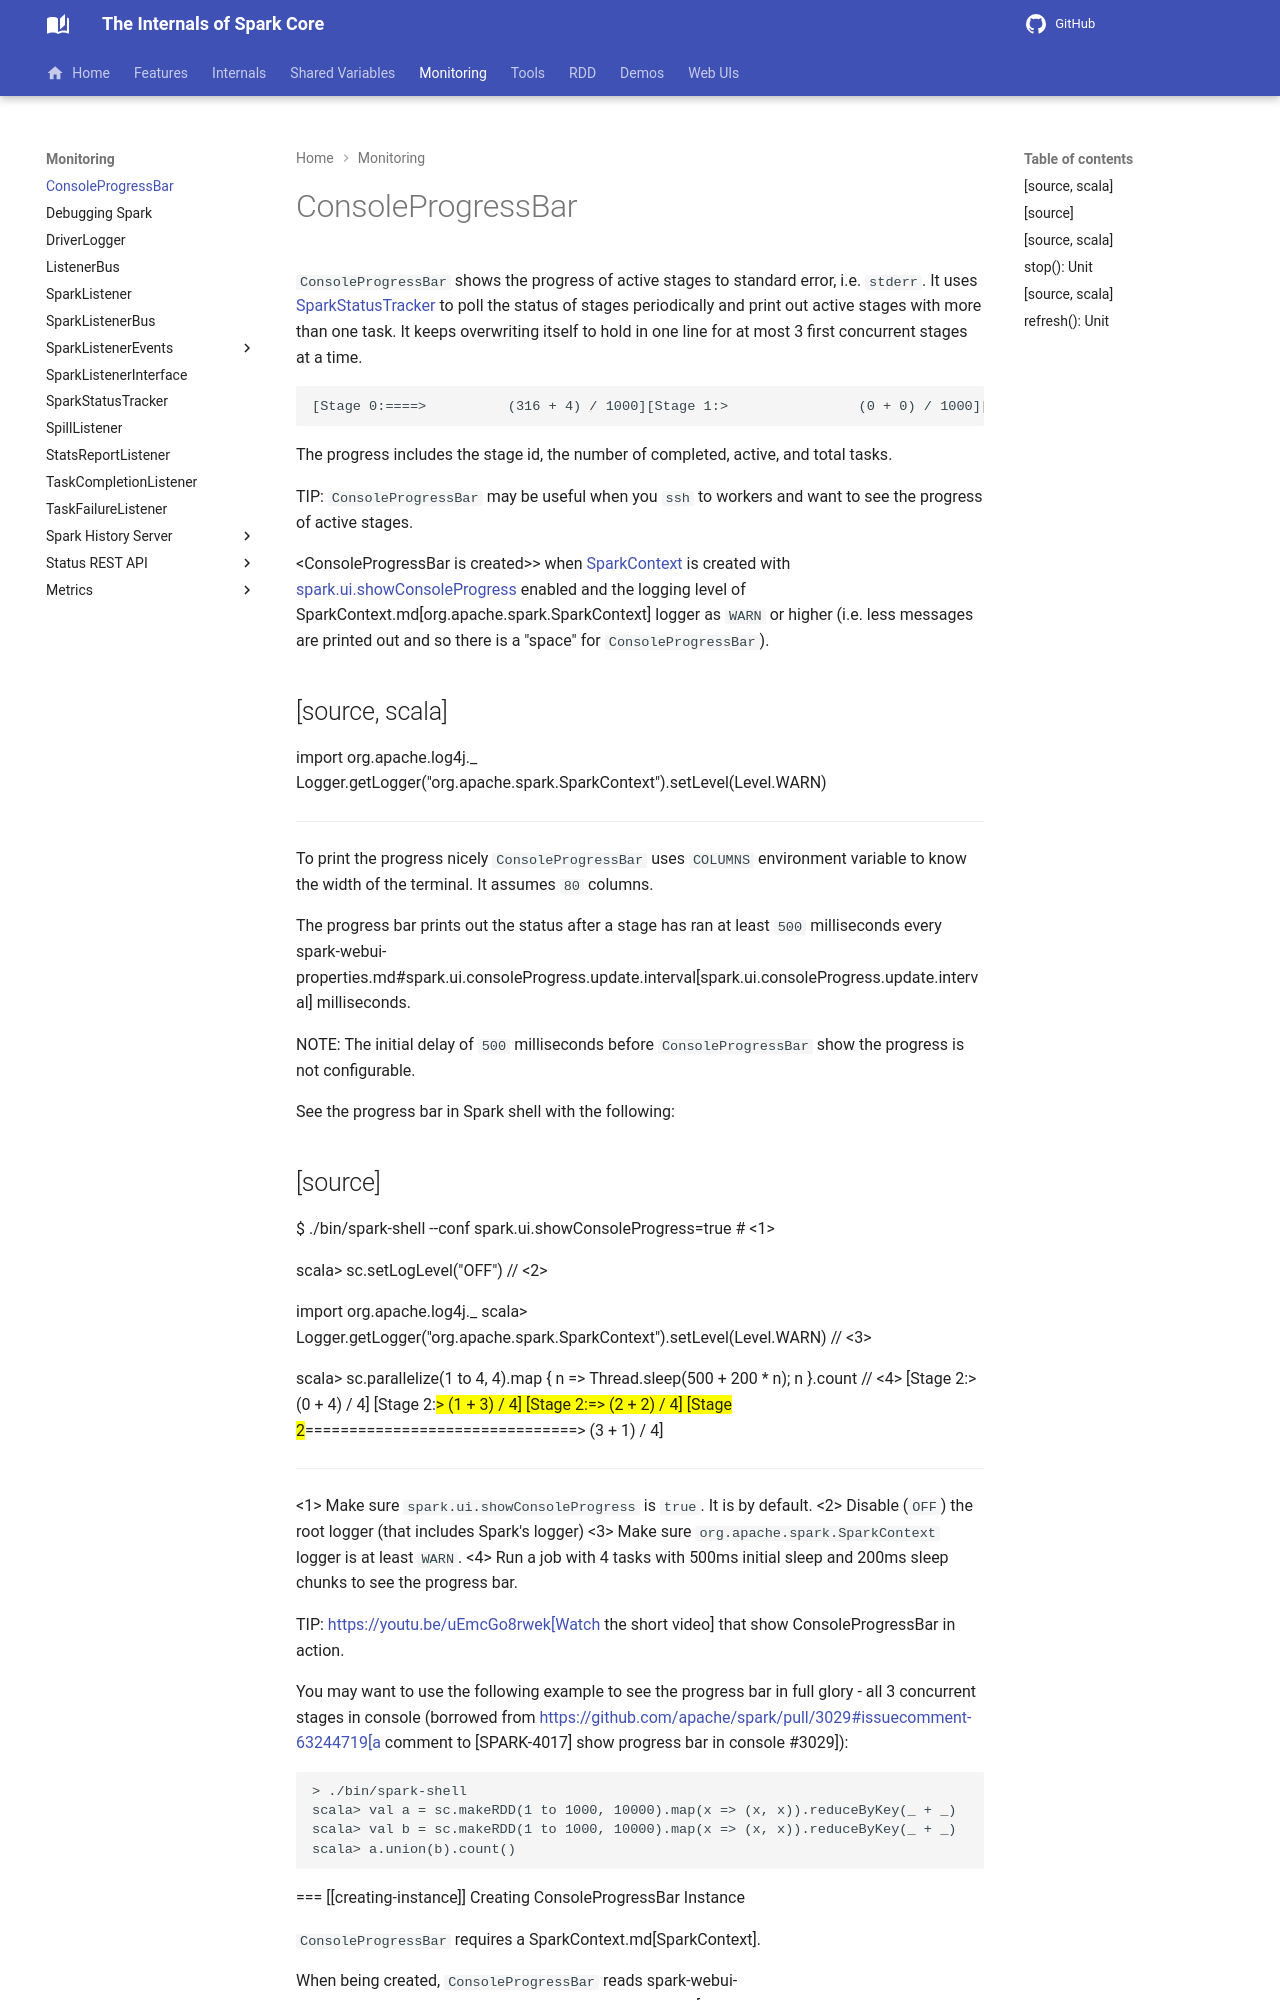

repository: japila-books/apache-spark-internals · page: ConsoleProgressBar/index.html · generator: mkdocs

# ConsoleProgressBar

`ConsoleProgressBar` shows the progress of active stages to standard error, i.e. `stderr`. It uses [SparkStatusTracker](SparkStatusTracker.md) to poll the status of stages periodically and print out active stages with more than one task. It keeps overwriting itself to hold in one line for at most 3 first concurrent stages at a time.

```text
[Stage 0:====>          (316 + 4) / 1000][Stage 1:>                (0 + 0) / 1000][Stage 2:>                (0 + 0) / 1000]]]
```

The progress includes the stage id, the number of completed, active, and total tasks.

TIP: `ConsoleProgressBar` may be useful when you `ssh` to workers and want to see the progress of active stages.

<<creating-instance, `ConsoleProgressBar` is created>> when [SparkContext](SparkContext.md) is created with [spark.ui.showConsoleProgress](configuration-properties.md#spark.ui.showConsoleProgress) enabled and the logging level of SparkContext.md[org.apache.spark.SparkContext] logger as `WARN` or higher (i.e. less messages are printed out and so there is a "space" for `ConsoleProgressBar`).

[source, scala]
----
import org.apache.log4j._
Logger.getLogger("org.apache.spark.SparkContext").setLevel(Level.WARN)
----

To print the progress nicely `ConsoleProgressBar` uses `COLUMNS` environment variable to know the width of the terminal. It assumes `80` columns.

The progress bar prints out the status after a stage has ran at least `500` milliseconds every spark-webui-properties.md#spark.ui.consoleProgress.update.interval[spark.ui.consoleProgress.update.interval] milliseconds.

NOTE: The initial delay of `500` milliseconds before `ConsoleProgressBar` show the progress is not configurable.

See the progress bar in Spark shell with the following:

[source]
----
$ ./bin/spark-shell --conf spark.ui.showConsoleProgress=true  # <1>

scala> sc.setLogLevel("OFF")  // <2>

import org.apache.log4j._
scala> Logger.getLogger("org.apache.spark.SparkContext").setLevel(Level.WARN)  // <3>

scala> sc.parallelize(1 to 4, 4).map { n => Thread.sleep(500 + 200 * n); n }.count  // <4>
[Stage 2:>                                                          (0 + 4) / 4]
[Stage 2:==============>                                            (1 + 3) / 4]
[Stage 2:=============================>                             (2 + 2) / 4]
